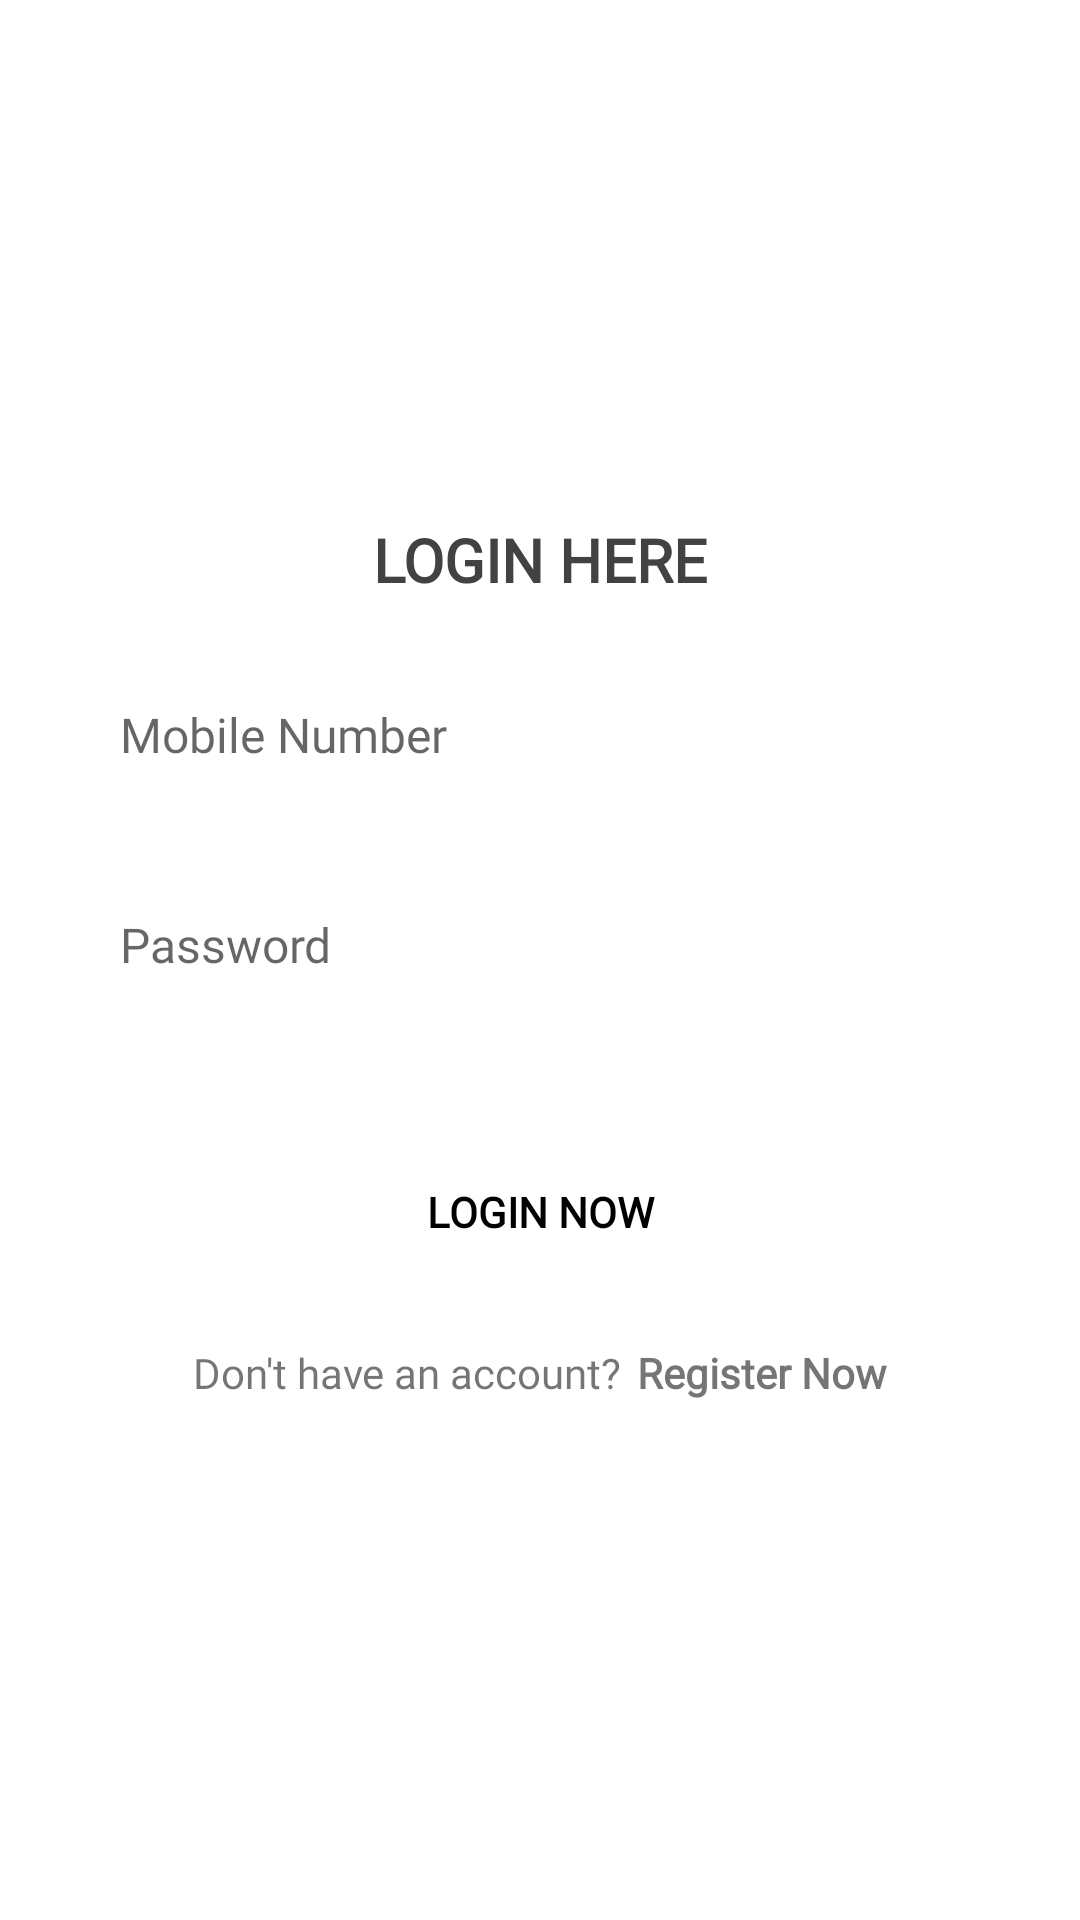

This screen was rendered from an Android layout file. Write that file and the resources it references.
<!-- AndroidManifest.xml: application theme Theme.Readble3 -->
<!-- res/layout/activity_login.xml -->
<?xml version="1.0" encoding="utf-8"?>
<LinearLayout xmlns:android="http://schemas.android.com/apk/res/android"
    xmlns:tools="http://schemas.android.com/tools"
    android:layout_width="match_parent"
    android:layout_height="match_parent"
    android:background="@color/theme_color_8"
    android:gravity="center"
    android:orientation="vertical"
    tools:context=".LoginActivity">

    <TextView
        android:fontFamily="@font/opendyslexicregular"
        android:layout_width="match_parent"
        android:layout_height="wrap_content"
        android:gravity="center"
        android:text="Login Here"
        android:textAllCaps="true"
        android:textColor="#424242"
        android:textSize="20sp"
        android:textStyle="bold" />

    <EditText
        android:fontFamily="@font/opendyslexicregular"
        android:id="@+id/l_mobile"
        android:layout_width="match_parent"
        android:layout_height="50dp"
        android:layout_marginStart="20dp"
        android:layout_marginTop="20dp"
        android:layout_marginEnd="20dp"
        android:background="@drawable/round_back_white_10"
        android:hint="Mobile Number"
        android:importantForAutofill="no"
        android:inputType="number"
        android:maxLines="1"
        android:paddingStart="20dp"
        android:paddingEnd="0dp"
        android:textSize="16sp" />

    <EditText
        android:fontFamily="@font/opendyslexicregular"
        android:id="@+id/l_password"
        android:layout_width="match_parent"
        android:layout_height="50dp"
        android:layout_marginStart="20dp"
        android:layout_marginTop="20dp"
        android:layout_marginEnd="20dp"
        android:background="@drawable/round_back_white_10"
        android:hint="Password"
        android:importantForAutofill="no"
        android:inputType="textPassword"
        android:maxLines="1"
        android:paddingStart="20dp"
        android:paddingEnd="0dp"
        android:textSize="16sp" />

    <androidx.appcompat.widget.AppCompatButton
        android:id="@+id/l_LoginBtn"
        android:layout_width="match_parent"
        android:layout_height="wrap_content"
        android:layout_marginStart="20dp"
        android:layout_marginTop="40dp"
        android:layout_marginEnd="20dp"
        android:background="@drawable/round_back_theme_1000"
        android:text="Login now"
        android:fontFamily="@font/opendyslexicregular"
        android:textColor="@color/black"
        android:textStyle="bold" />

    <LinearLayout
        android:layout_width="match_parent"
        android:layout_height="wrap_content"
        android:layout_marginTop="20dp"
        android:gravity="center">

        <TextView
            android:fontFamily="@font/opendyslexicregular"
            android:layout_width="wrap_content"
            android:layout_height="wrap_content"
            android:text="Don't have an account?" />

        <TextView
            android:fontFamily="@font/opendyslexicregular"
            android:id="@+id/l_registerNowBtn"
            android:layout_width="wrap_content"
            android:layout_height="wrap_content"
            android:layout_marginStart="5dp"
            android:text="Register Now"
            android:textColor="@color/theme_color"
            android:textStyle="bold" />
    </LinearLayout>
</LinearLayout>
<!-- resources referenced by this layout -->
<resources>
  <!-- drawable round_back_theme_1000 (drawable-v24) -->
  <?xml version="1.0" encoding="utf-8"?>
  <shape xmlns:android="http://schemas.android.com/apk/res/android"
      android:shape="rectangle">
  
      <corners android:radius="1000dp"/>
  
  
  </shape>
  <style name="Theme.Readble3" parent="Theme.MaterialComponents.DayNight.DarkActionBar">
          
          <item name="colorPrimary">@color/purple_500</item>
          <item name="colorPrimaryVariant">@color/purple_700</item>
          <item name="colorOnPrimary">@color/white</item>
          
          <item name="colorSecondary">@color/teal_200</item>
          <item name="colorSecondaryVariant">@color/teal_700</item>
          <item name="colorOnSecondary">@color/black</item>
          
          <item name="android:statusBarColor" tools:targetApi="l">?attr/colorPrimaryVariant</item>
          
      </style>
  <!-- not gathered from this repository: default colours our renderer supplied (Android Studio template values) -->
  <color name="purple_500">#FF6200EE</color>
  <color name="purple_700">#FF3700B3</color>
  <color name="teal_200">#FF03DAC5</color>
  <color name="teal_700">#FF018786</color>
  <color name="black">#FF000000</color>
  <color name="white">#FFFFFFFF</color>
</resources>
